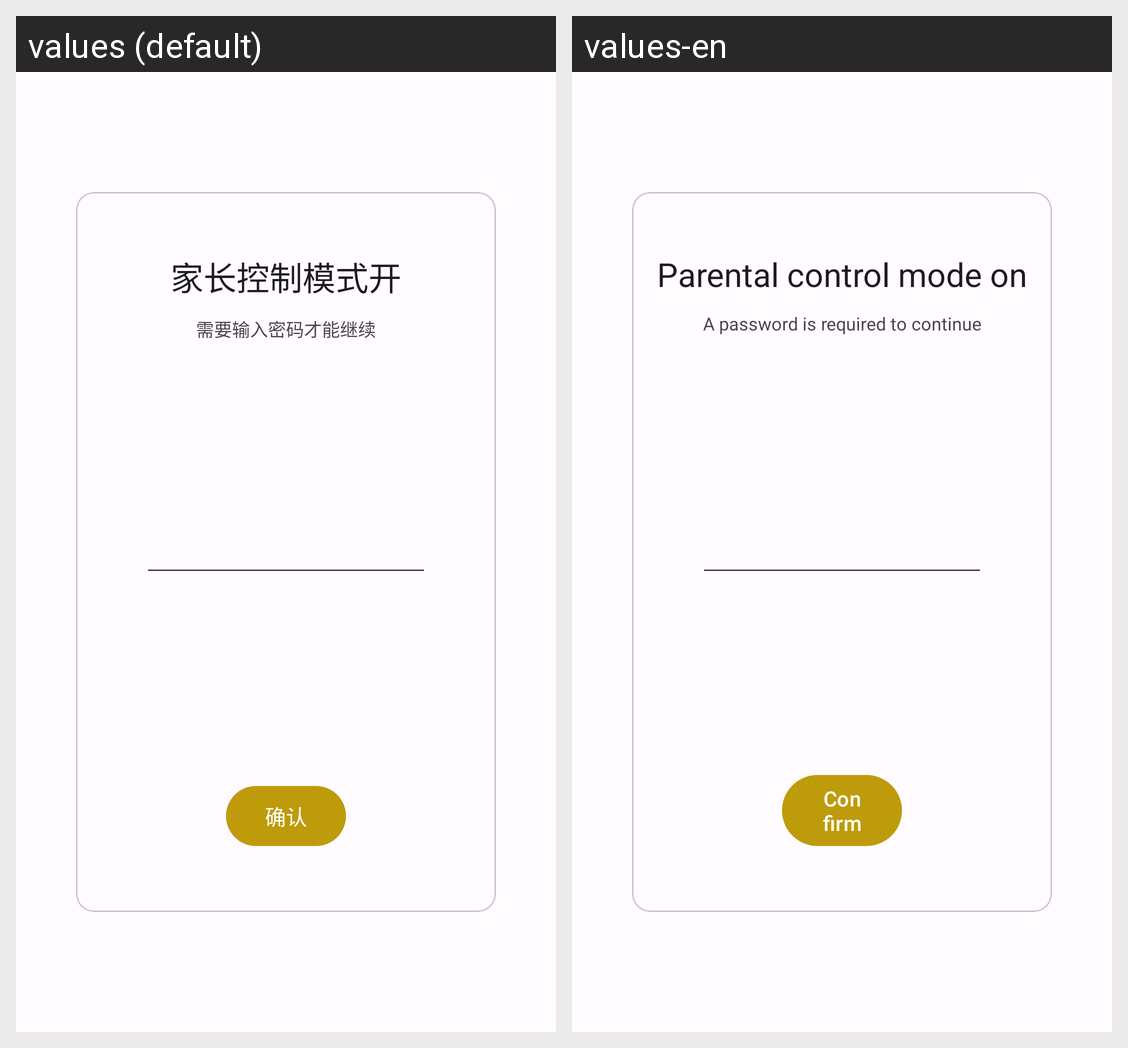

Translations of the strings shown on this Android screen, per locale in the grid:
Android screen res/layout/activity_password.xml rendered under 2 locales, left to right: values (default), values-en. Device: Nexus 5 (rendered at 1080×1920; each locale shown at half size, 540×960, under a caption strip naming it); theme Theme.SeeNot.
Strings drawn on this screen, with the default value and each locale's value (text and hints the layout hard-codes, and strings that could not be matched under every locale, appear in the picture but are not listed):

password_need
  values: 家长控制模式开
  values-en: Parental control mode on

password_need_msg
  values: 需要输入密码才能继续
  values-en: A password is required to continue

done
  values: 确认
  values-en: Confirm
